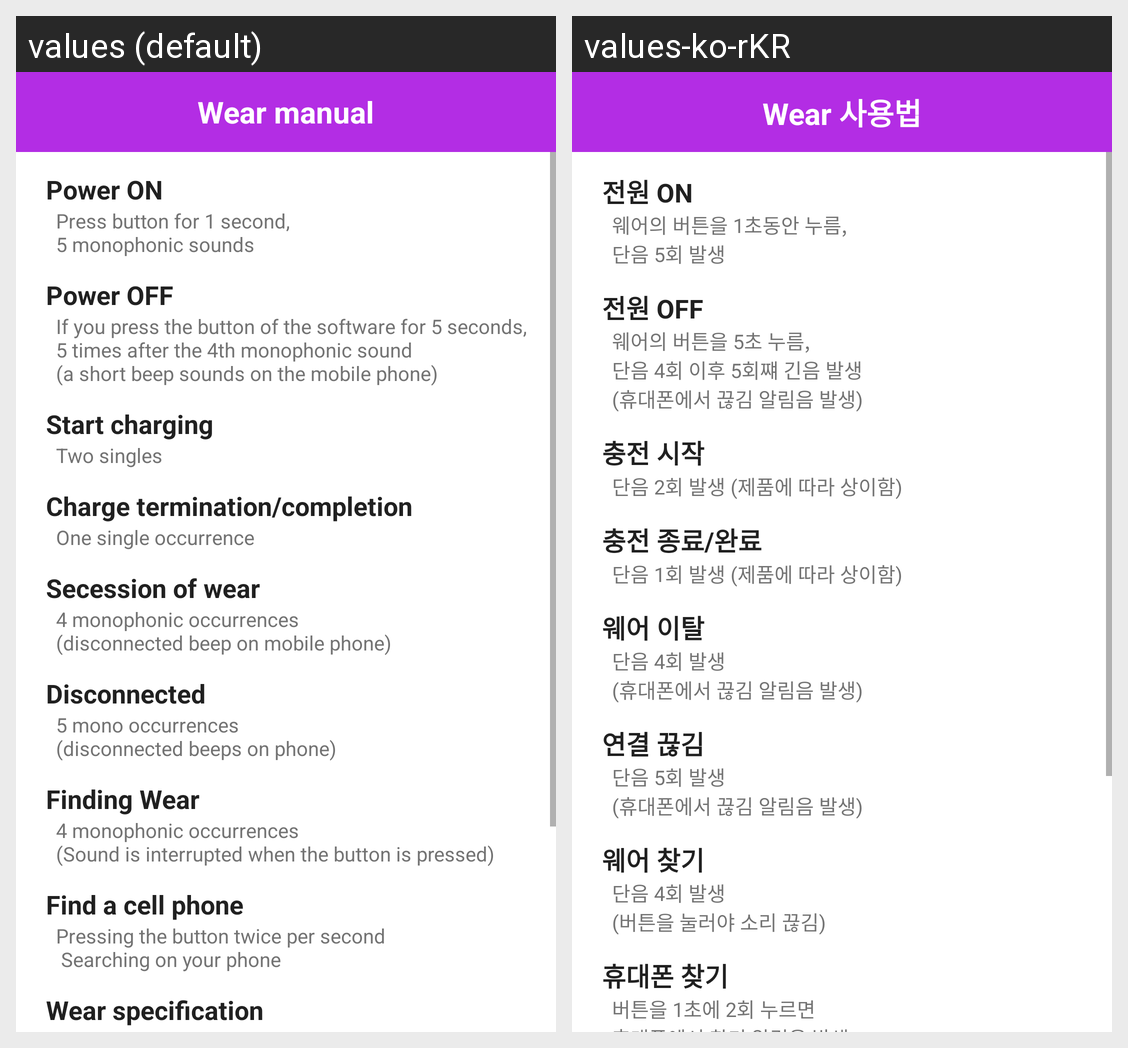

Here is an Android app screen in its default locale and in the app's own translations. Write out the translated-string differences for the strings that appear on this screen.
Android screen res/layout/a_instruction.xml rendered under 2 locales, left to right: values (default), values-ko-rKR. Device: Nexus 5 (rendered at 1080×1920; each locale shown at half size, 540×960, under a caption strip naming it); theme AppTheme.
Strings drawn on this screen, with the default value and each locale's value (text and hints the layout hard-codes, and strings that could not be matched under every locale, appear in the picture but are not listed):

titlebar_manual
  values: Wear manual
  values-ko-rKR: Wear 사용법

Power_On
  values: Power ON
  values-ko-rKR: 전원 ON

Power_On_summary
  values: Press button for 1 second, 
      5 monophonic sounds
  values-ko-rKR: 웨어의 버튼을 1초동안 누름,
      단음 5회 발생

Power_Off
  values: Power OFF
  values-ko-rKR: 전원 OFF

Power_Off_summary
  values: If you press the button of the software for 5 seconds, 
      5 times after the 4th monophonic sound 
      (a short beep sounds on the mobile phone)
  values-ko-rKR: 웨어의 버튼을 5초 누름,
      단음 4회 이후 5회쨰 긴음 발생
      (휴대폰에서 끊김 알림음 발생)

Charge_start
  values: Start charging
  values-ko-rKR: 충전 시작

Charge_start_summary
  values: Two singles
  values-ko-rKR: 단음 2회 발생 (제품에 따라 상이함)

Charge_status
  values: Charge termination/completion
  values-ko-rKR: 충전 종료/완료

Charge_status_summary
  values: One single occurrence
  values-ko-rKR: 단음 1회 발생 (제품에 따라 상이함)

secession_of_wear
  values: Secession of wear
  values-ko-rKR: 웨어 이탈

secession_of_wear_summary
  values: 4 monophonic occurrences 
      (disconnected beep on mobile phone)
  values-ko-rKR: 단음 4회 발생
      (휴대폰에서 끊김 알림음 발생)

disconnection
  values: Disconnected
  values-ko-rKR: 연결 끊김

disconnection_summary
  values: 5 mono occurrences 
      (disconnected beeps on phone)
  values-ko-rKR: 단음 5회 발생
      (휴대폰에서 끊김 알림음 발생)

Search_for_wear
  values: Finding Wear
  values-ko-rKR: 웨어 찾기

Search_for_wear_summary
  values: 4 monophonic occurrences 
      (Sound is interrupted when the button is pressed)
  values-ko-rKR: 단음 4회 발생
      (버튼을 눌러야 소리 끊김)

Find_a_cell_phone
  values: Find a cell phone
  values-ko-rKR: 휴대폰 찾기

Find_a_cell_phone_summary
  values: Pressing the button twice per second 
       Searching on your phone
  values-ko-rKR: 버튼을 1초에 2회 누르면
      휴대폰에서 찾기 알림음 발생
